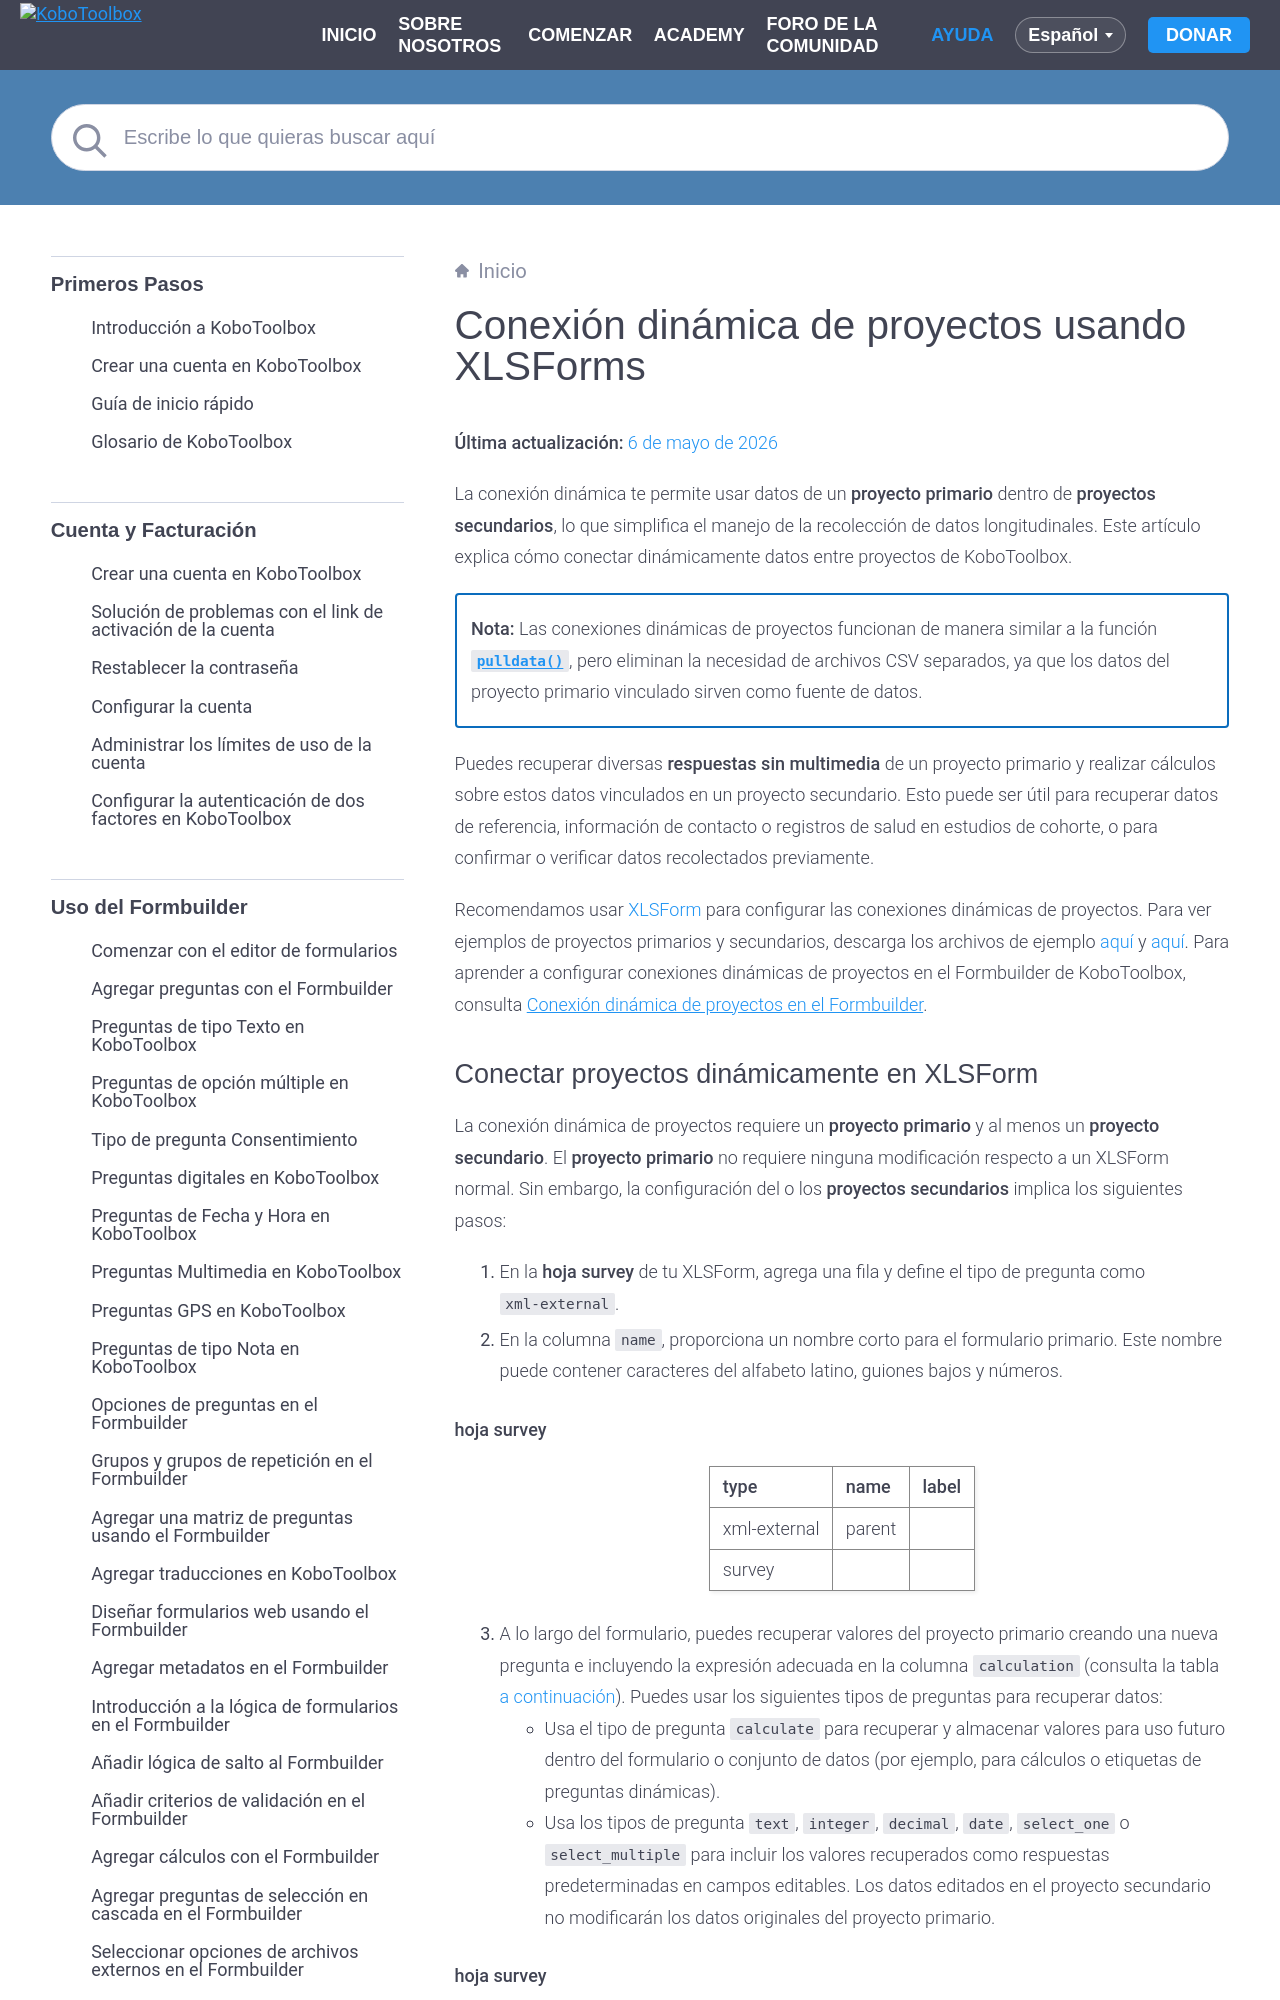

repository: kobotoolbox/docs · page: es/dynamic_data_attachment.html · generator: sphinx

# Conexión dinámica de proyectos usando XLSForms
**Última actualización:** <a href="https://github.com/kobotoolbox/docs/blob/8f9a856ca94d358f333f60f6e563a9ecbb879202/source/dynamic_data_attachment.md" class="reference">6 de mayo de 2026</a>


La conexión dinámica te permite usar datos de un **proyecto primario** dentro de **proyectos secundarios**, lo que simplifica el manejo de la recolección de datos longitudinales. Este artículo explica cómo conectar dinámicamente datos entre proyectos de KoboToolbox.

<p class="note">
    <strong>Nota:</strong> Las conexiones dinámicas de proyectos funcionan de manera similar a la función <a href="https://support.kobotoolbox.org/es/pull_data_kobotoolbox.html"><code>pulldata()</code></a>, pero eliminan la necesidad de archivos CSV separados, ya que los datos del proyecto primario vinculado sirven como fuente de datos.
</p>

Puedes recuperar diversas **respuestas sin multimedia** de un proyecto primario y realizar cálculos sobre estos datos vinculados en un proyecto secundario. Esto puede ser útil para recuperar datos de referencia, información de contacto o registros de salud en estudios de cohorte, o para confirmar o verificar datos recolectados previamente.

Recomendamos usar [XLSForm](https://support.kobotoolbox.org/es/edit_forms_excel.html) para configurar las conexiones dinámicas de proyectos. Para ver ejemplos de proyectos primarios y secundarios, descarga los archivos de ejemplo [aquí](https://support.kobotoolbox.org/_static/files/dynamic_data_attachment/parent.xlsx) y [aquí](https://support.kobotoolbox.org/_static/files/dynamic_data_attachment/child.xlsx). Para aprender a configurar conexiones dinámicas de proyectos en el Formbuilder de KoboToolbox, consulta <a href="https://support.kobotoolbox.org/es/dynamic_data_attachment_formbuilder.html">Conexión dinámica de proyectos en el Formbuilder</a>.
